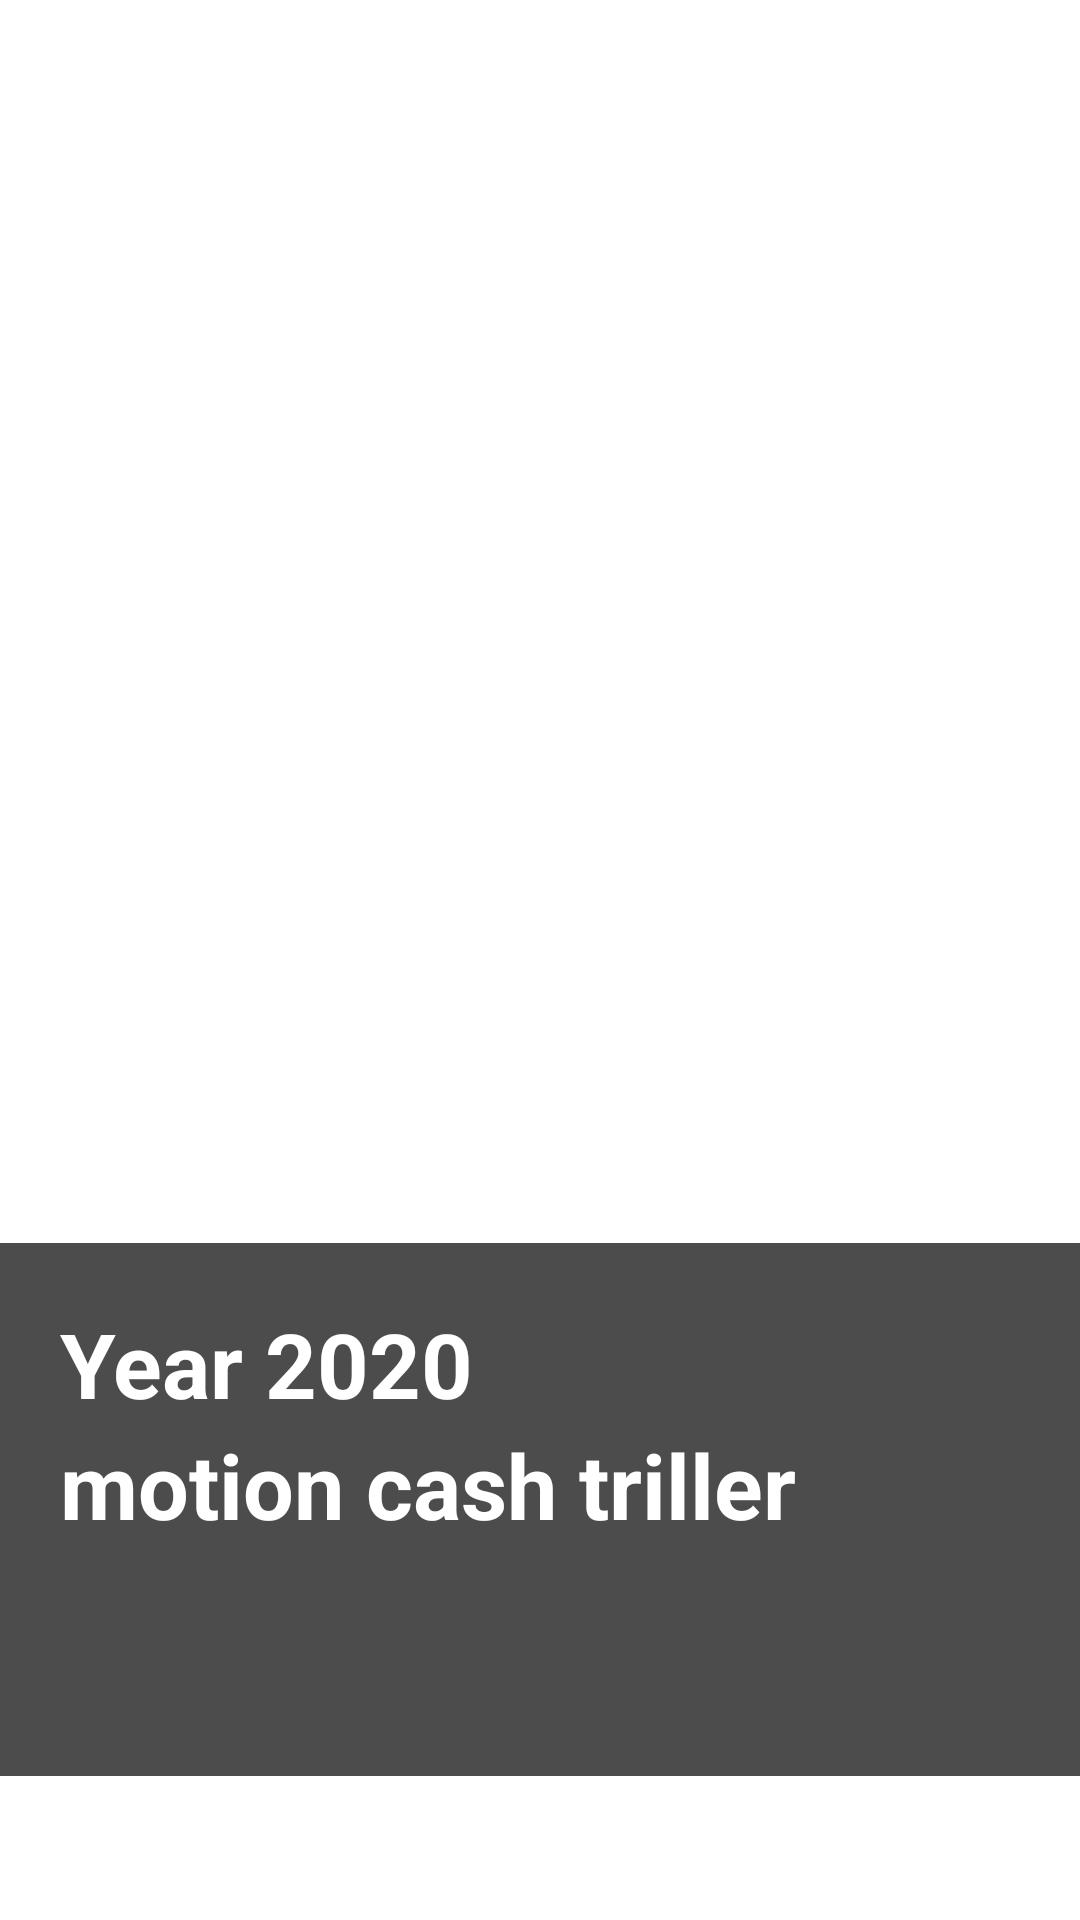

The Android layout XML behind this screen, and the referenced resources:
<!-- AndroidManifest.xml: application theme Theme.JsonAndNetworkPOC -->
<!-- res/layout/activity_retrofit_mvvmmovie_details.xml -->
<?xml version="1.0" encoding="utf-8"?>
<androidx.constraintlayout.widget.ConstraintLayout xmlns:android="http://schemas.android.com/apk/res/android"
    xmlns:app="http://schemas.android.com/apk/res-auto"
    xmlns:tools="http://schemas.android.com/tools"
    android:layout_width="match_parent"
    android:layout_height="match_parent"
    tools:context=".retrofitMVVM.RetrofitMVVMMovieDetailsActivity">

    <ImageView
        android:id="@+id/imageViewdetails"
        android:layout_width="match_parent"
        android:layout_height="match_parent"
        android:scaleType="centerCrop"
        android:src="@drawable/ic_launcher_background"
        app:layout_constraintBottom_toBottomOf="parent"
        app:layout_constraintEnd_toEndOf="parent"
        app:layout_constraintHorizontal_bias="0.0"
        app:layout_constraintStart_toStartOf="parent"
        app:layout_constraintTop_toTopOf="parent"
        app:layout_constraintVertical_bias="0.0" />

    <LinearLayout
        android:alpha=".7"
        android:background="@color/black"
        android:layout_width="match_parent"
        android:layout_height="wrap_content"
        android:layout_marginBottom="48dp"
        android:orientation="vertical"
        android:padding="20dp"
        app:layout_constraintBottom_toBottomOf="@+id/imageViewdetails"
        app:layout_constraintEnd_toEndOf="parent"
        app:layout_constraintStart_toStartOf="parent">

        <TextView
            android:textColor="#FFFFFF"
            android:id="@+id/textViewyear"
            android:layout_width="wrap_content"
            android:layout_height="wrap_content"
            android:text="Year 2020"
            android:textSize="30sp"
            android:textStyle="bold" />

        <TextView
            android:id="@+id/textViewtitle"
            android:layout_width="wrap_content"
            android:layout_height="wrap_content"
            android:maxWidth="300dp"
            android:text="motion cash triller"
            android:textColor="@color/white"
            android:textSize="30sp"
            android:textStyle="bold" />

        <RatingBar
            android:id="@+id/ratingBar"
            android:layout_width="wrap_content"
            android:layout_height="wrap_content"
            android:numStars="5" />


    </LinearLayout>


</androidx.constraintlayout.widget.ConstraintLayout>
<!-- resources referenced by this layout -->
<resources>
  <style name="Theme.JsonAndNetworkPOC" parent="Theme.MaterialComponents.DayNight.DarkActionBar">
          
          <item name="colorPrimary">#689F38</item>
          <item name="colorPrimaryVariant">@color/purple_700</item>
          <item name="colorOnPrimary">@color/white</item>
          
          <item name="colorSecondary">@color/teal_200</item>
          <item name="colorSecondaryVariant">@color/teal_700</item>
          <item name="colorOnSecondary">@color/black</item>
          
          <item name="android:statusBarColor" tools:targetApi="l">?attr/colorPrimaryVariant</item>
          
      </style>
  <!-- not gathered from this repository: default colours our renderer supplied (Android Studio template values) -->
  <color name="purple_700">#FF3700B3</color>
  <color name="teal_200">#FF03DAC5</color>
  <color name="teal_700">#FF018786</color>
  <color name="black">#FF000000</color>
  <color name="white">#FFFFFFFF</color>
</resources>
